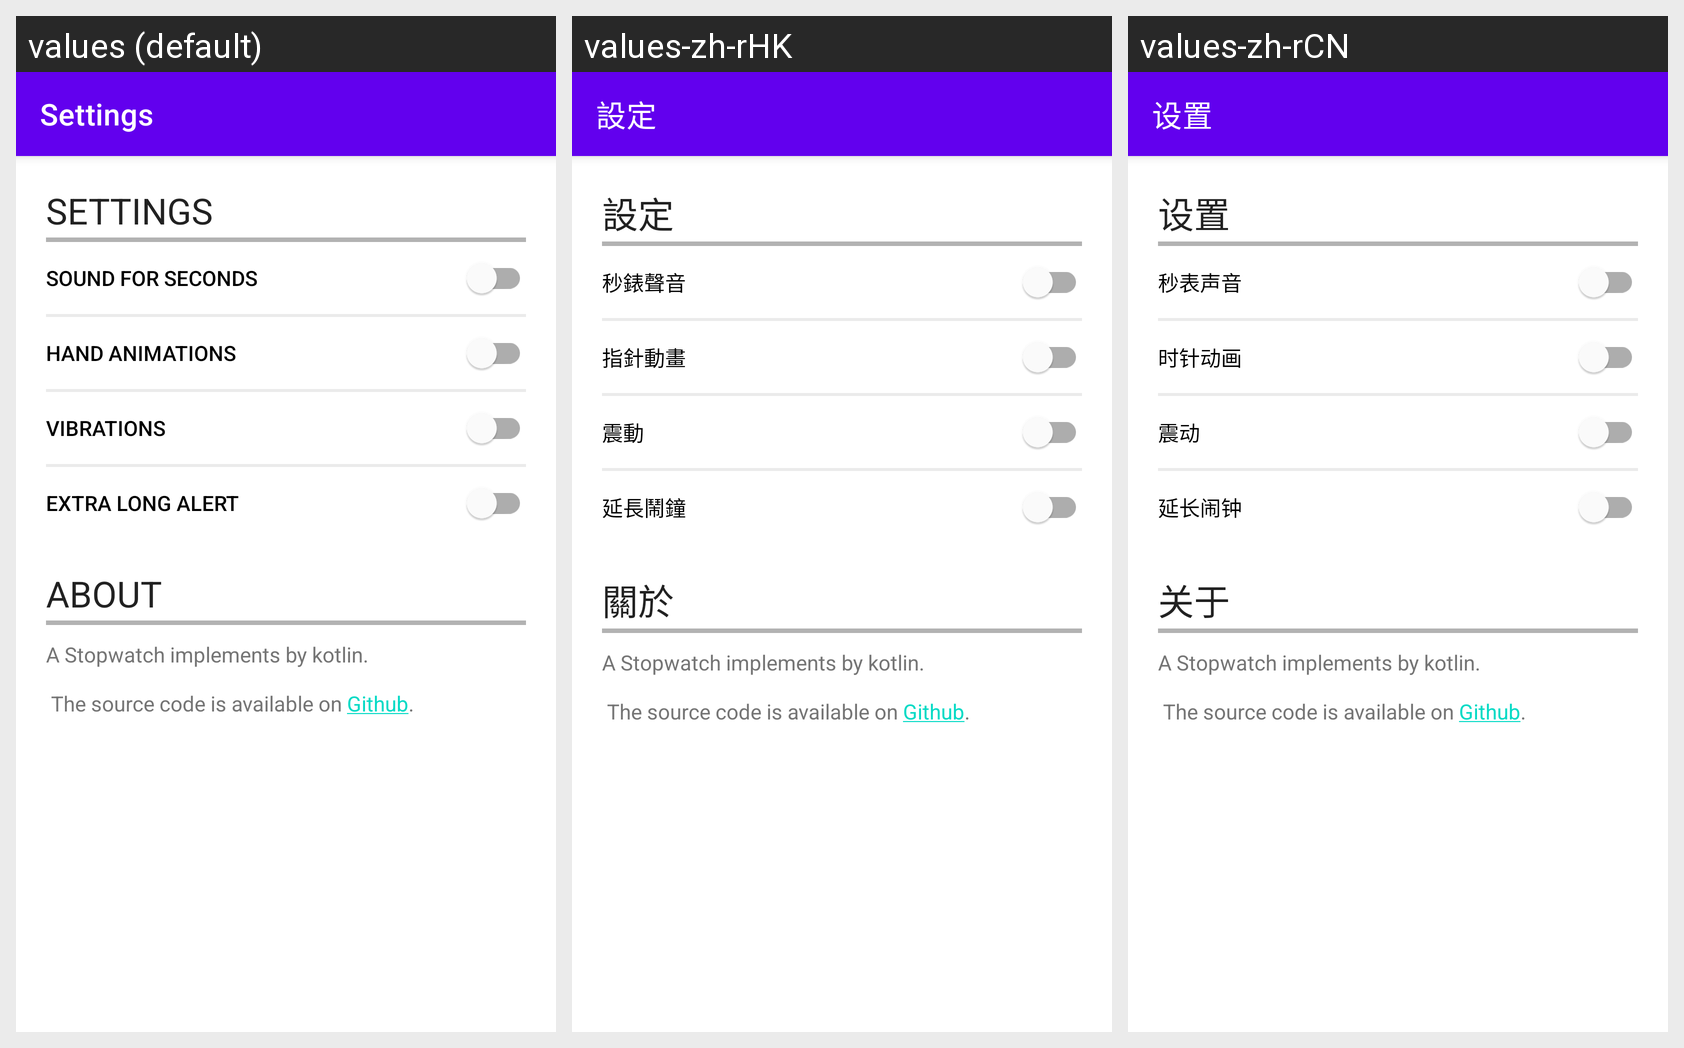

Here is an Android app screen in its default locale and in the app's own translations. Write out the translated-string differences for the strings that appear on this screen.
Android screen res/layout/activity_settings.xml rendered under 3 locales, left to right: values (default), values-zh-rHK, values-zh-rCN. Device: Nexus 5 (rendered at 1080×1920; each locale shown at half size, 540×960, under a caption strip naming it); theme Theme.Stopwatch.
Strings drawn on this screen, with the default value and each locale's value (text and hints the layout hard-codes appear in the picture but are not listed):

settings
  values: Settings
  values-zh-rHK: 設定
  values-zh-rCN: 设置

settings_settings
  values: SETTINGS
  values-zh-rHK: 設定
  values-zh-rCN: 设置

settings_sound_secs
  values: Sound for Seconds
  values-zh-rHK: 秒錶聲音
  values-zh-rCN: 秒表声音

settings_animations
  values: Hand Animations
  values-zh-rHK: 指針動畫
  values-zh-rCN: 时针动画

settings_vibrate
  values: Vibrations
  values-zh-rHK: 震動
  values-zh-rCN: 震动

settings_endless_alert
  values: Extra Long Alert
  values-zh-rHK: 延長鬧鐘
  values-zh-rCN: 延长闹钟

settings_about
  values: ABOUT
  values-zh-rHK: 關於
  values-zh-rCN: 关于

settings_about_text
  values: A Stopwatch implements by kotlin. 
      
       The source code is available on Github.
  values-zh-rHK: A Stopwatch implements by kotlin. 
      
       The source code is available on Github.  [not translated; the default value is used]
  values-zh-rCN: A Stopwatch implements by kotlin. 
      
       The source code is available on Github.  [not translated; the default value is used]
